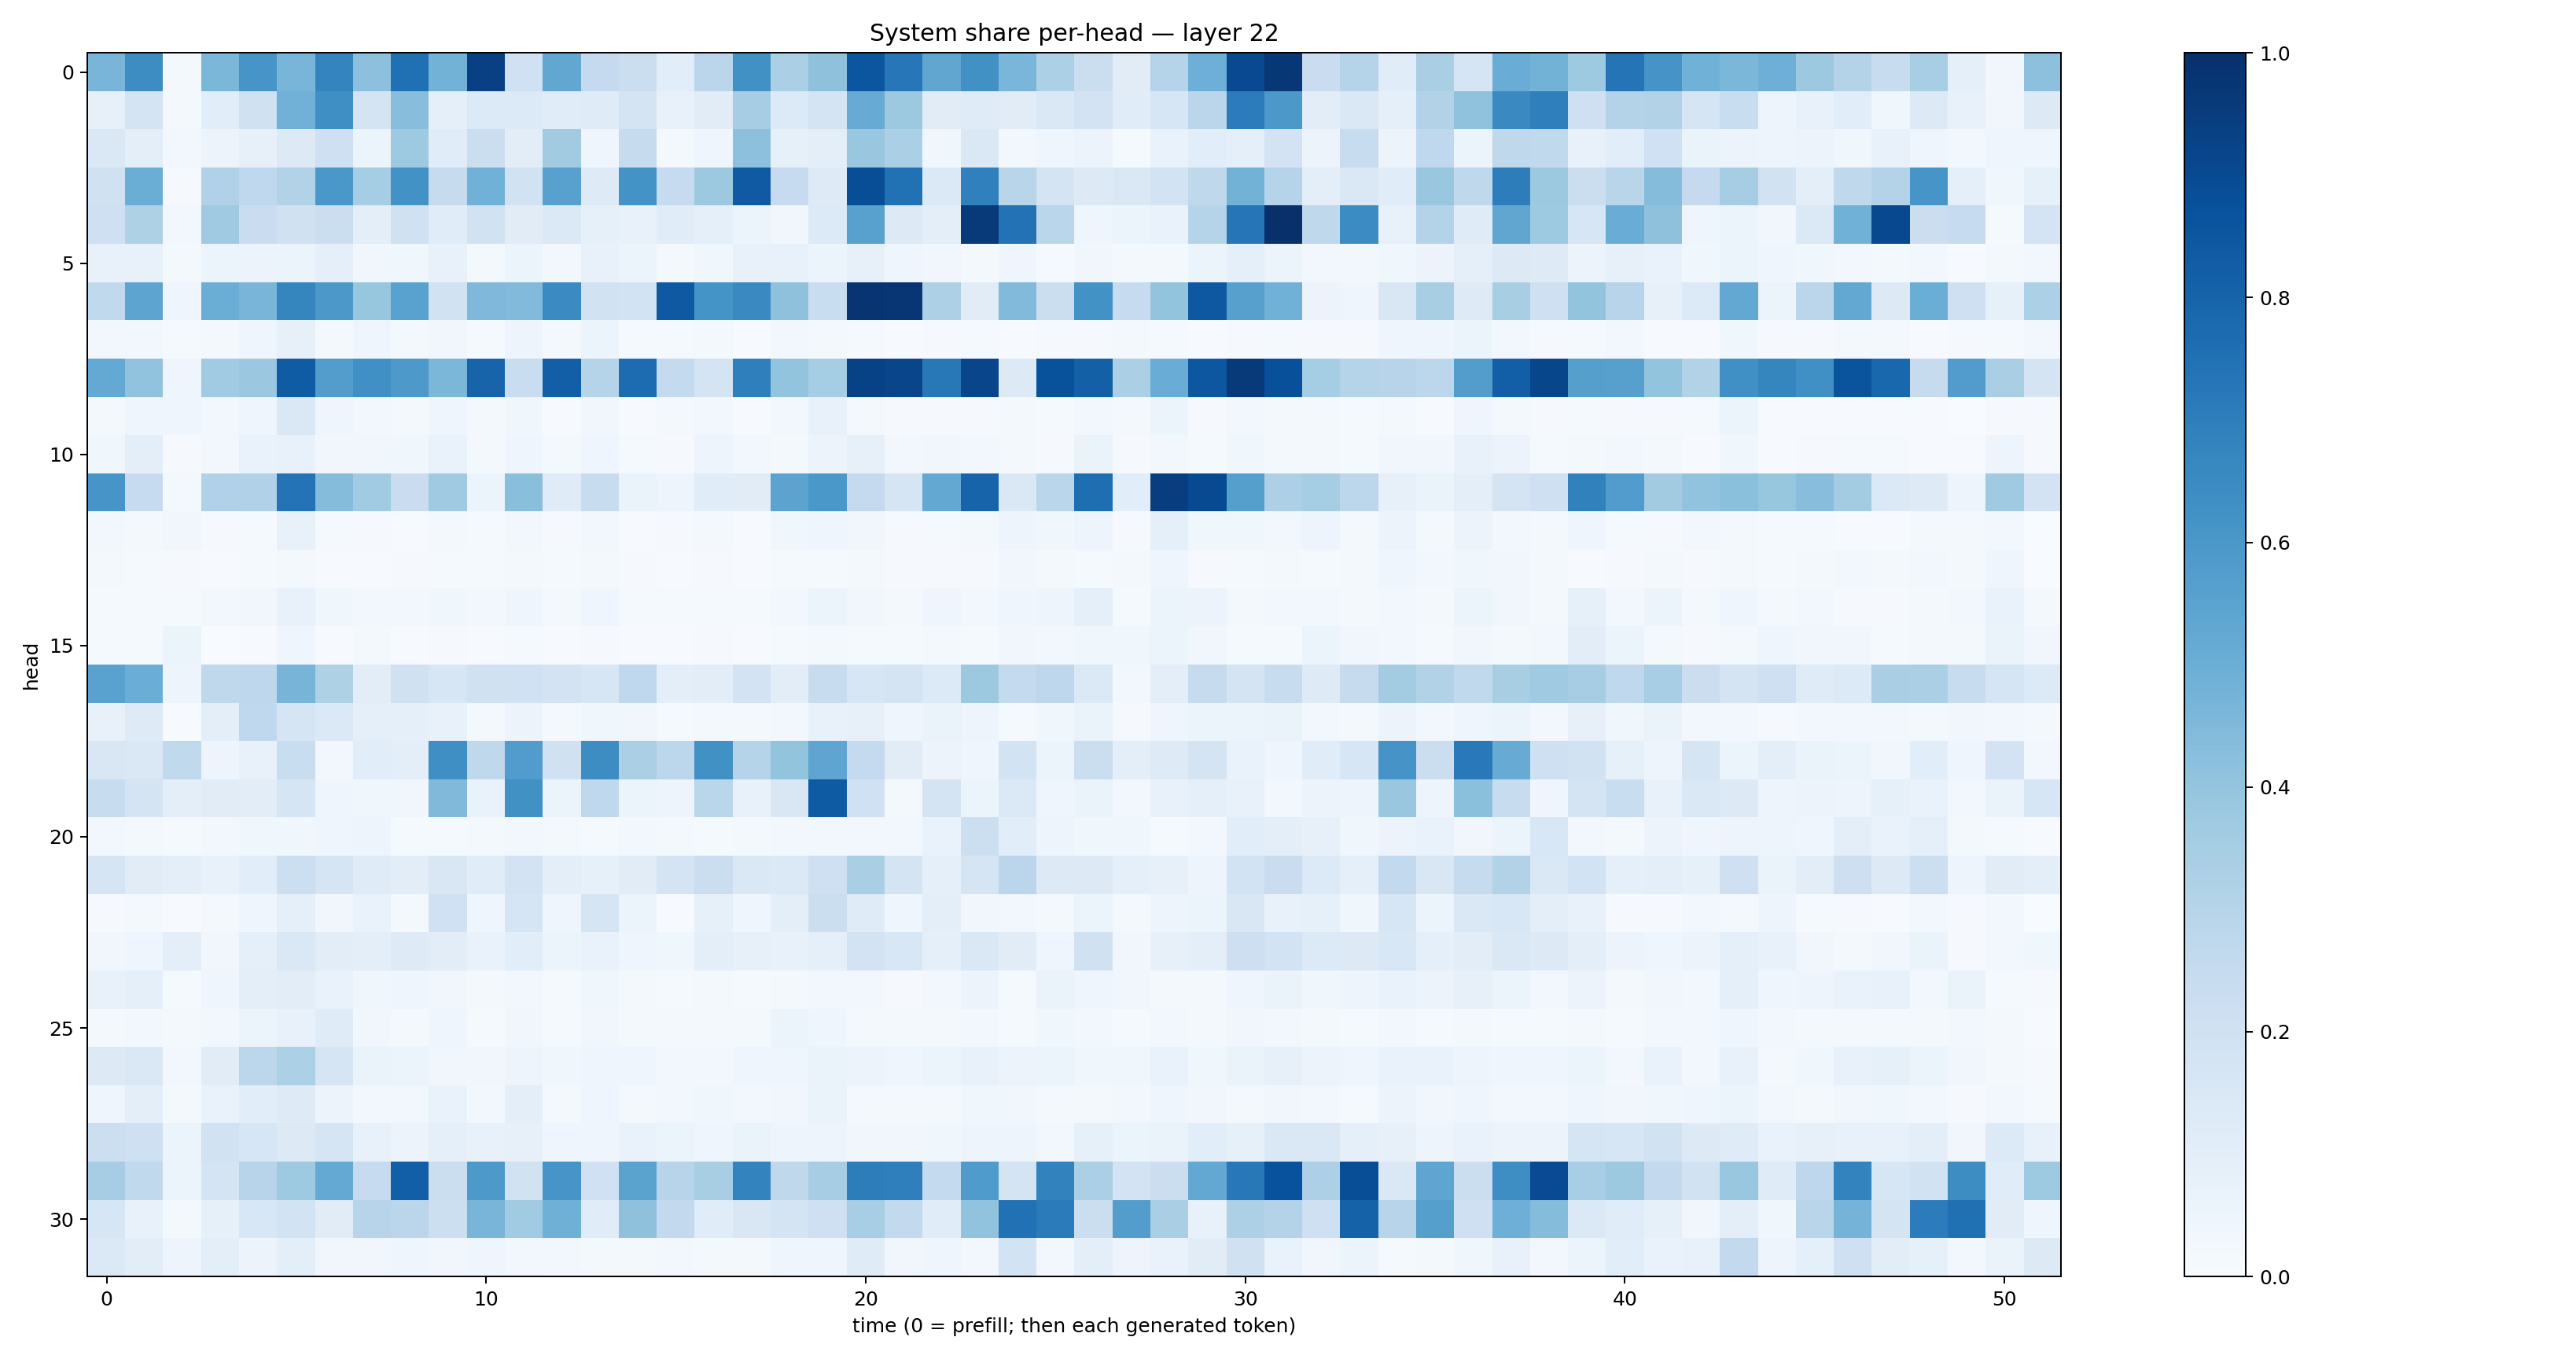

The file beside this chart, header and first rows:
0.46822983, 0.6406471, 0.022405501, 0.45898804, 0.607922, 0.46736005, 0.672669, 0.41547474, 0.75116134, 0.47795582, 0.93438953, 0.20093393, 0.52970093, 0.2526538, 0.2189679, 0.10678967, 0.2846506, 0.62613356, 0.33273712, 0.41220948, 0.8527823, 0.7257209, 0.53426063, 0.6263781
0.08018, 0.1727, 0.02139, 0.1071, 0.1981, 0.4835, 0.6337, 0.1739, 0.4263, 0.08913, 0.1332, 0.135, 0.1147, 0.1177, 0.1754, 0.07582, 0.1128, 0.3512, 0.1336, 0.1749, 0.5101, 0.376, 0.1121, 0.1173
0.1408, 0.1013, 0.02361, 0.05593, 0.081, 0.1262, 0.21, 0.05924, 0.3721, 0.1145, 0.2264, 0.1031, 0.3632, 0.04548, 0.2434, 0.01759, 0.04243, 0.4162, 0.08461, 0.09929, 0.3846, 0.3343, 0.03859, 0.1443
0.1972, 0.5017, 0.01111, 0.3194, 0.2667, 0.3154, 0.6001, 0.3539, 0.6241, 0.2423, 0.4866, 0.1895, 0.5579, 0.1239, 0.6211, 0.2497, 0.3786, 0.8394, 0.2477, 0.1221, 0.8831, 0.7495, 0.1377, 0.6904
0.2092, 0.3214, 0.02466, 0.3692, 0.2298, 0.1972, 0.2222, 0.1004, 0.199, 0.1147, 0.1921, 0.1112, 0.1397, 0.08355, 0.07738, 0.1136, 0.09085, 0.05251, 0.03247, 0.1335, 0.5577, 0.128, 0.1, 0.9628
0.07648, 0.07655, 0.02095, 0.06148, 0.05767, 0.0613, 0.08731, 0.03509, 0.03896, 0.07232, 0.02132, 0.05379, 0.03105, 0.0722, 0.05389, 0.01808, 0.03649, 0.07812, 0.07668, 0.0619, 0.08134, 0.03974, 0.03295, 0.01829
0.2649, 0.5405, 0.04504, 0.5024, 0.4669, 0.6712, 0.5951, 0.392, 0.5526, 0.1896, 0.4517, 0.4451, 0.6501, 0.1915, 0.1873, 0.8399, 0.6142, 0.6526, 0.4138, 0.2315, 0.9778, 0.9746, 0.3258, 0.11
0.02721, 0.02888, 0.01385, 0.02196, 0.04448, 0.07976, 0.02191, 0.04226, 0.01785, 0.03304, 0.01181, 0.04716, 0.02009, 0.05309, 0.01402, 0.01205, 0.01774, 0.006466, 0.02411, 0.01894, 0.01559, 0.005799, 0.0105, 0.01199
0.521, 0.404, 0.04462, 0.3657, 0.3825, 0.8296, 0.5726, 0.6291, 0.5916, 0.4591, 0.7988, 0.2337, 0.8201, 0.2972, 0.7692, 0.2547, 0.1787, 0.6926, 0.3994, 0.3545, 0.9262, 0.9168, 0.721, 0.9143
0.01884, 0.04633, 0.04155, 0.02481, 0.04059, 0.1438, 0.04199, 0.02738, 0.02238, 0.04457, 0.01634, 0.03832, 0.004538, 0.03416, 0.004793, 0.01747, 0.02408, 0.006675, 0.02404, 0.07334, 0.01806, 0.008389, 0.008406, 0.01135
0.03865, 0.09928, 0.01034, 0.0248, 0.06853, 0.07625, 0.03147, 0.03307, 0.03543, 0.07014, 0.02327, 0.04571, 0.01737, 0.03938, 0.01316, 0.01099, 0.05063, 0.02933, 0.0223, 0.05652, 0.08147, 0.0309, 0.03204, 0.02808
0.6055, 0.2477, 0.02151, 0.3198, 0.3191, 0.7387, 0.4358, 0.3638, 0.2298, 0.3691, 0.05968, 0.4244, 0.1198, 0.2421, 0.06395, 0.04762, 0.1148, 0.1114, 0.5447, 0.6002, 0.2536, 0.1666, 0.5264, 0.7973
0.03101, 0.01937, 0.03356, 0.008628, 0.01482, 0.07037, 0.01476, 0.00964, 0.006883, 0.02265, 0.01391, 0.02412, 0.009124, 0.02617, 0.005397, 0.009085, 0.0196, 0.006433, 0.0352, 0.04129, 0.03302, 0.008713, 0.01371, 0.01636
0.01874, 0.01517, 0.01002, 0.007515, 0.01194, 0.01726, 0.006813, 0.005431, 0.0101, 0.01361, 0.01558, 0.02175, 0.01193, 0.01654, 0.008612, 0.005613, 0.009748, 0.004809, 0.0121, 0.01397, 0.02028, 0.01039, 0.008483, 0.01135
0.01205, 0.01241, 0.0136, 0.02389, 0.03132, 0.07489, 0.03675, 0.03095, 0.02665, 0.03845, 0.02776, 0.04321, 0.02118, 0.04326, 0.0145, 0.01335, 0.01419, 0.01263, 0.02925, 0.05177, 0.03163, 0.01813, 0.03961, 0.03067
0.0154, 0.01184, 0.0614, 0.003592, 0.00545, 0.04512, 0.006122, 0.01857, 0.00478, 0.008718, 0.005215, 0.01278, 0.00533, 0.01122, 0.004592, 0.007779, 0.009853, 0.003959, 0.01553, 0.02047, 0.01399, 0.01523, 0.019, 0.012
0.5533, 0.5033, 0.04782, 0.2722, 0.2739, 0.4722, 0.321, 0.1045, 0.1989, 0.1625, 0.1992, 0.1997, 0.1835, 0.1565, 0.2692, 0.0992, 0.1017, 0.181, 0.1053, 0.2391, 0.1563, 0.173, 0.1337, 0.3777
0.073, 0.1224, 0.007675, 0.09566, 0.2675, 0.1643, 0.1372, 0.09151, 0.08708, 0.07107, 0.02272, 0.05626, 0.02122, 0.03689, 0.03213, 0.01201, 0.02064, 0.02268, 0.02782, 0.07282, 0.08144, 0.04144, 0.06505, 0.04709
0.1511, 0.1467, 0.2654, 0.05052, 0.07224, 0.2305, 0.03036, 0.1067, 0.09719, 0.6331, 0.272, 0.5754, 0.1981, 0.6429, 0.3358, 0.2799, 0.6251, 0.3041, 0.402, 0.5355, 0.2504, 0.11, 0.05665, 0.04465
0.2416, 0.1766, 0.09793, 0.1121, 0.1053, 0.1708, 0.04183, 0.03867, 0.03344, 0.4481, 0.06733, 0.6286, 0.05873, 0.2681, 0.0601, 0.04773, 0.2859, 0.07076, 0.1509, 0.834, 0.2013, 0.01911, 0.1731, 0.05452
0.02698, 0.01825, 0.01353, 0.03047, 0.03611, 0.03708, 0.04142, 0.04896, 0.01361, 0.01548, 0.01662, 0.02786, 0.0185, 0.01278, 0.02939, 0.0167, 0.01345, 0.02339, 0.02413, 0.02849, 0.02949, 0.02913, 0.0699, 0.216
0.1688, 0.1097, 0.09511, 0.0705, 0.1057, 0.2176, 0.1703, 0.1206, 0.1016, 0.1487, 0.1167, 0.1806, 0.09401, 0.08325, 0.1113, 0.1728, 0.2218, 0.1419, 0.137, 0.2073, 0.3381, 0.1785, 0.08796, 0.1649
0.009634, 0.02005, 0.005906, 0.01651, 0.04147, 0.09358, 0.03495, 0.06966, 0.01778, 0.2009, 0.04251, 0.1653, 0.04403, 0.1707, 0.05898, 0.006032, 0.08308, 0.04131, 0.09776, 0.2231, 0.1205, 0.04336, 0.0968, 0.0316
0.03469, 0.04386, 0.09941, 0.03167, 0.08958, 0.1431, 0.1027, 0.1005, 0.1236, 0.1048, 0.0688, 0.1064, 0.05291, 0.06832, 0.03918, 0.03775, 0.09704, 0.07948, 0.07373, 0.08857, 0.1816, 0.1552, 0.09104, 0.1436
0.07776, 0.09286, 0.01272, 0.04339, 0.0941, 0.1053, 0.067, 0.03597, 0.04274, 0.03411, 0.02041, 0.02753, 0.01296, 0.03614, 0.02078, 0.0118, 0.01992, 0.01507, 0.01923, 0.02726, 0.02432, 0.01059, 0.02932, 0.05585
0.0214, 0.03084, 0.01727, 0.02896, 0.05364, 0.0716, 0.1185, 0.03209, 0.02111, 0.04053, 0.01536, 0.03442, 0.01332, 0.03425, 0.01832, 0.01706, 0.02064, 0.01628, 0.05105, 0.04438, 0.01783, 0.01684, 0.01704, 0.02965
0.126, 0.1475, 0.02607, 0.1127, 0.2774, 0.3302, 0.1644, 0.06369, 0.06197, 0.03139, 0.03309, 0.04905, 0.03737, 0.03934, 0.04302, 0.02872, 0.02743, 0.04262, 0.04171, 0.06346, 0.05495, 0.04446, 0.0602, 0.07111
0.04468, 0.09853, 0.02323, 0.06854, 0.1063, 0.1215, 0.05469, 0.03038, 0.02907, 0.06879, 0.02376, 0.09914, 0.01756, 0.04358, 0.02009, 0.02374, 0.03572, 0.02385, 0.03231, 0.06528, 0.01905, 0.01625, 0.02315, 0.03719
0.217, 0.2085, 0.05341, 0.1917, 0.1599, 0.1288, 0.171, 0.07321, 0.05607, 0.09282, 0.07296, 0.07877, 0.04336, 0.04642, 0.06695, 0.06093, 0.04542, 0.06326, 0.04989, 0.04901, 0.03275, 0.0333, 0.03864, 0.05066
0.3482, 0.2637, 0.05088, 0.1758, 0.2956, 0.3731, 0.5221, 0.2478, 0.8203, 0.2217, 0.5914, 0.1939, 0.6092, 0.1996, 0.548, 0.2942, 0.3415, 0.678, 0.2712, 0.3494, 0.6996, 0.6941, 0.2553, 0.5822
0.1598, 0.0706, 0.01991, 0.08464, 0.1559, 0.1836, 0.1113, 0.2939, 0.2826, 0.2179, 0.4672, 0.366, 0.4893, 0.1148, 0.4106, 0.2588, 0.1162, 0.149, 0.1787, 0.2096, 0.3476, 0.2583, 0.1137, 0.4049
0.1375, 0.1021, 0.04801, 0.09986, 0.05618, 0.1, 0.03469, 0.03407, 0.04543, 0.03375, 0.04003, 0.02934, 0.02388, 0.01824, 0.01679, 0.02962, 0.01843, 0.01902, 0.04522, 0.04633, 0.1184, 0.03325, 0.04637, 0.02722
